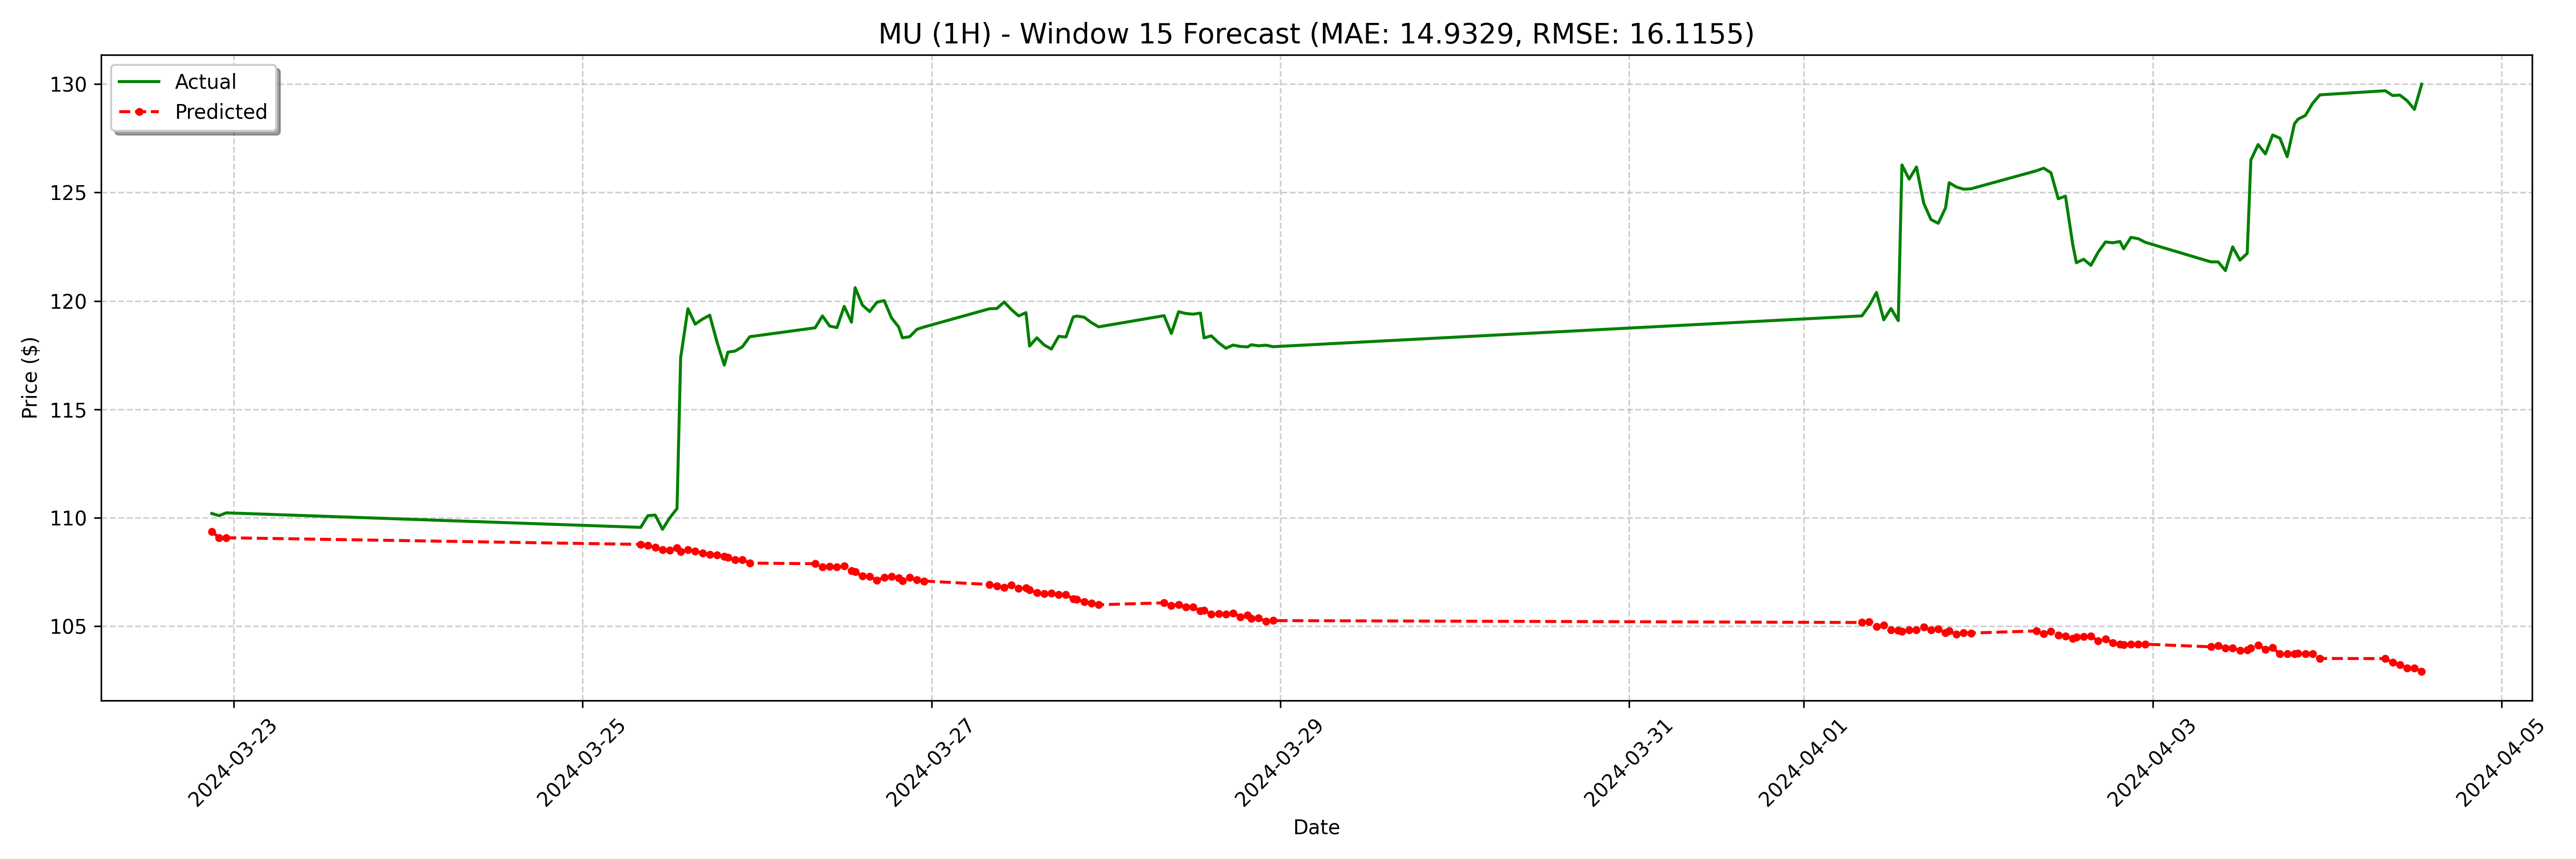

Values plotted in this chart, from the file beside it:
date, actual, forecast
2024-03-22 21:00:00, 110.2, 109.4
2024-03-22 22:00:00, 110.1, 109.1
2024-03-22 23:00:00, 110.2, 109.1
2024-03-25 08:00:00, 109.6, 108.8
2024-03-25 09:00:00, 110.1, 108.7
2024-03-25 10:00:00, 110.1, 108.6
2024-03-25 11:00:00, 109.5, 108.5
2024-03-25 12:00:00, 110.0, 108.5
2024-03-25 13:00:00, 110.4, 108.6
2024-03-25 13:30:00, 117.4, 108.4
2024-03-25 14:30:00, 119.6, 108.5
2024-03-25 15:30:00, 118.9, 108.5
2024-03-25 16:30:00, 119.2, 108.4
2024-03-25 17:30:00, 119.3, 108.3
2024-03-25 18:30:00, 118.1, 108.3
2024-03-25 19:30:00, 117, 108.2
2024-03-25 20:00:00, 117.6, 108.2
2024-03-25 21:00:00, 117.7, 108.1
2024-03-25 22:00:00, 117.9, 108.1
2024-03-25 23:00:00, 118.4, 107.9
2024-03-26 08:00:00, 118.8, 107.9
2024-03-26 09:00:00, 119.3, 107.7
2024-03-26 10:00:00, 118.8, 107.8
2024-03-26 11:00:00, 118.8, 107.7
2024-03-26 12:00:00, 119.8, 107.8
2024-03-26 13:00:00, 119, 107.6
2024-03-26 13:30:00, 120.6, 107.5
2024-03-26 14:30:00, 119.8, 107.3
2024-03-26 15:30:00, 119.5, 107.3
2024-03-26 16:30:00, 119.9, 107.1
2024-03-26 17:30:00, 120, 107.3
2024-03-26 18:30:00, 119.2, 107.3
2024-03-26 19:30:00, 118.8, 107.2
2024-03-26 20:00:00, 118.3, 107.1
2024-03-26 21:00:00, 118.3, 107.2
2024-03-26 22:00:00, 118.7, 107.1
2024-03-26 23:00:00, 118.8, 107.1
2024-03-27 08:00:00, 119.6, 106.9
2024-03-27 09:00:00, 119.7, 106.9
2024-03-27 10:00:00, 120, 106.8
2024-03-27 11:00:00, 119.6, 106.9
2024-03-27 12:00:00, 119.3, 106.7
2024-03-27 13:00:00, 119.5, 106.8
2024-03-27 13:30:00, 117.9, 106.7
2024-03-27 14:30:00, 118.3, 106.5
2024-03-27 15:30:00, 118, 106.5
2024-03-27 16:30:00, 117.8, 106.5
2024-03-27 17:30:00, 118.4, 106.5
2024-03-27 18:30:00, 118.3, 106.5
2024-03-27 19:30:00, 119.3, 106.3
2024-03-27 20:00:00, 119.3, 106.2
2024-03-27 21:00:00, 119.2, 106.1
2024-03-27 22:00:00, 119.0, 106.1
2024-03-27 23:00:00, 118.8, 106
2024-03-28 08:00:00, 119.3, 106.1
2024-03-28 09:00:00, 118.5, 106
2024-03-28 10:00:00, 119.5, 106
2024-03-28 11:00:00, 119.4, 105.9
2024-03-28 12:00:00, 119.4, 105.9
2024-03-28 13:00:00, 119.4, 105.7
... 68 more rows
